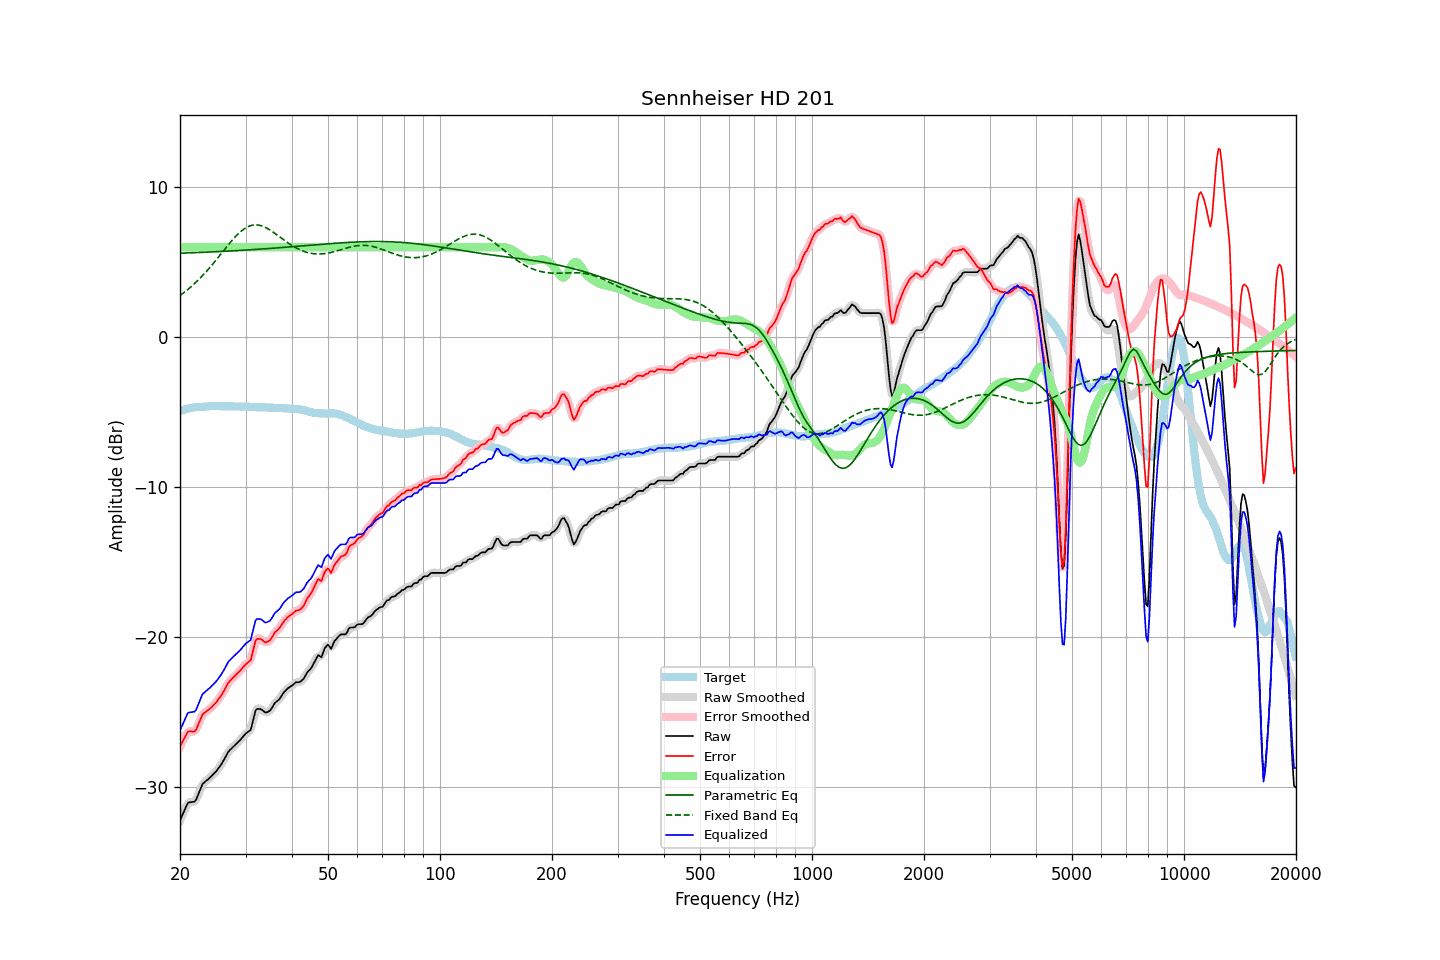

The data file committed next to this chart (first rows):
frequency, raw, error, smoothed, error_smoothed, equalization, parametric_eq, fixed_band_eq, equalized_raw, equalized_smoothed, target
20.00, -32.23, -27.31, -32.26, -27.33, 6.00, 5.60, 2.78, -26.23, -26.26, -4.92
20.20, -31.99, -27.11, -31.97, -27.09, 6.00, 5.61, 2.86, -25.99, -25.97, -4.88
20.40, -31.75, -26.89, -31.72, -26.87, 6.00, 5.61, 2.94, -25.75, -25.72, -4.85
20.61, -31.51, -26.69, -31.49, -26.67, 6.00, 5.62, 3.02, -25.51, -25.49, -4.82
20.81, -31.27, -26.48, -31.27, -26.48, 6.00, 5.62, 3.11, -25.27, -25.27, -4.78
21.02, -31.05, -26.31, -31.11, -26.35, 6.00, 5.62, 3.20, -25.05, -25.11, -4.74
21.23, -31.03, -26.30, -31.02, -26.29, 6.00, 5.63, 3.28, -25.03, -25.02, -4.73
21.44, -31.01, -26.30, -31.00, -26.29, 6.00, 5.63, 3.38, -25.01, -25.00, -4.71
21.66, -31.00, -26.31, -31.01, -26.32, 6.00, 5.64, 3.47, -25.00, -25.01, -4.70
21.87, -30.98, -26.29, -30.96, -26.27, 6.00, 5.64, 3.57, -24.98, -24.96, -4.69
22.09, -30.86, -26.19, -30.83, -26.15, 6.00, 5.64, 3.67, -24.86, -24.83, -4.67
22.31, -30.60, -25.93, -30.61, -25.95, 6.00, 5.65, 3.78, -24.60, -24.61, -4.67
22.54, -30.34, -25.69, -30.33, -25.68, 6.00, 5.65, 3.88, -24.34, -24.33, -4.66
22.76, -30.07, -25.42, -30.07, -25.41, 6.00, 5.66, 3.99, -24.07, -24.07, -4.65
22.99, -29.81, -25.16, -29.86, -25.21, 6.00, 5.66, 4.10, -23.81, -23.86, -4.65
23.22, -29.71, -25.07, -29.70, -25.07, 6.00, 5.67, 4.22, -23.71, -23.70, -4.64
23.45, -29.62, -24.99, -29.61, -24.98, 6.00, 5.67, 4.34, -23.62, -23.61, -4.63
23.69, -29.53, -24.91, -29.53, -24.91, 6.00, 5.68, 4.46, -23.53, -23.53, -4.62
23.92, -29.44, -24.83, -29.44, -24.83, 6.00, 5.68, 4.58, -23.44, -23.44, -4.61
24.16, -29.34, -24.74, -29.34, -24.74, 6.00, 5.69, 4.70, -23.34, -23.34, -4.60
24.40, -29.23, -24.64, -29.23, -24.64, 6.00, 5.69, 4.83, -23.23, -23.23, -4.59
24.65, -29.12, -24.52, -29.13, -24.53, 6.00, 5.70, 4.96, -23.12, -23.13, -4.60
24.89, -29.02, -24.42, -29.01, -24.41, 6.00, 5.70, 5.09, -23.02, -23.01, -4.60
25.14, -28.89, -24.29, -28.88, -24.28, 6.00, 5.71, 5.22, -22.89, -22.88, -4.60
25.39, -28.74, -24.14, -28.75, -24.14, 6.00, 5.71, 5.35, -22.74, -22.75, -4.60
25.65, -28.59, -23.99, -28.60, -23.99, 6.00, 5.72, 5.49, -22.59, -22.60, -4.60
25.91, -28.44, -23.83, -28.43, -23.83, 6.00, 5.72, 5.62, -22.44, -22.43, -4.61
26.16, -28.26, -23.65, -28.26, -23.65, 6.00, 5.73, 5.76, -22.26, -22.26, -4.60
26.43, -28.06, -23.46, -28.06, -23.45, 6.00, 5.73, 5.89, -22.06, -22.06, -4.60
26.69, -27.86, -23.26, -27.86, -23.25, 6.00, 5.74, 6.02, -21.86, -21.86, -4.60
26.96, -27.66, -23.06, -27.69, -23.08, 6.00, 5.74, 6.15, -21.66, -21.69, -4.60
27.23, -27.54, -22.94, -27.54, -22.94, 6.00, 5.75, 6.28, -21.54, -21.54, -4.61
27.50, -27.44, -22.83, -27.43, -22.82, 6.00, 5.76, 6.41, -21.44, -21.43, -4.61
27.77, -27.33, -22.71, -27.33, -22.72, 6.00, 5.76, 6.53, -21.33, -21.33, -4.62
28.05, -27.23, -22.61, -27.23, -22.61, 6.00, 5.77, 6.65, -21.23, -21.23, -4.62
28.33, -27.13, -22.50, -27.13, -22.51, 6.00, 5.77, 6.76, -21.13, -21.13, -4.63
28.62, -27.02, -22.40, -27.03, -22.40, 6.00, 5.78, 6.87, -21.02, -21.03, -4.62
28.90, -26.92, -22.30, -26.92, -22.29, 6.00, 5.79, 6.97, -20.92, -20.92, -4.62
29.19, -26.80, -22.17, -26.80, -22.17, 6.00, 5.79, 7.07, -20.80, -20.80, -4.63
29.48, -26.67, -22.05, -26.67, -22.04, 6.00, 5.80, 7.15, -20.67, -20.67, -4.62
29.78, -26.54, -21.92, -26.55, -21.92, 6.00, 5.81, 7.23, -20.54, -20.55, -4.62
30.08, -26.43, -21.81, -26.44, -21.81, 6.00, 5.81, 7.30, -20.43, -20.44, -4.62
30.38, -26.35, -21.72, -26.38, -21.75, 6.00, 5.82, 7.36, -20.35, -20.38, -4.64
30.68, -26.27, -21.63, -26.29, -21.65, 6.00, 5.83, 7.41, -20.27, -20.29, -4.64
30.99, -26.19, -21.54, -26.10, -21.45, 6.00, 5.83, 7.45, -20.19, -20.10, -4.65
31.30, -25.78, -21.13, -25.75, -21.10, 6.00, 5.84, 7.47, -19.78, -19.75, -4.65
31.61, -25.33, -20.68, -25.34, -20.69, 6.00, 5.85, 7.49, -19.33, -19.34, -4.65
31.93, -24.90, -20.24, -24.99, -20.33, 6.00, 5.85, 7.49, -18.90, -18.99, -4.66
32.24, -24.79, -20.12, -24.80, -20.13, 6.00, 5.86, 7.49, -18.79, -18.80, -4.67
32.57, -24.80, -20.13, -24.76, -20.08, 6.00, 5.87, 7.47, -18.80, -18.76, -4.67
32.89, -24.80, -20.13, -24.81, -20.13, 6.00, 5.88, 7.45, -18.80, -18.81, -4.68
33.22, -24.86, -20.18, -24.87, -20.20, 6.00, 5.88, 7.42, -18.86, -18.87, -4.68
33.55, -24.94, -20.26, -24.95, -20.27, 6.00, 5.89, 7.38, -18.94, -18.95, -4.68
33.89, -25.03, -20.35, -25.00, -20.32, 6.00, 5.90, 7.33, -19.03, -19.00, -4.68
34.23, -25.02, -20.34, -25.02, -20.34, 6.00, 5.91, 7.28, -19.02, -19.02, -4.68
34.57, -24.97, -20.28, -24.99, -20.30, 6.00, 5.91, 7.21, -18.97, -18.99, -4.69
34.92, -24.91, -20.22, -24.89, -20.20, 6.00, 5.92, 7.15, -18.91, -18.89, -4.70
35.27, -24.76, -20.06, -24.75, -20.05, 6.00, 5.93, 7.08, -18.76, -18.75, -4.70
35.62, -24.58, -19.87, -24.59, -19.88, 6.00, 5.94, 7.01, -18.58, -18.59, -4.71
35.97, -24.40, -19.69, -24.43, -19.72, 6.00, 5.95, 6.93, -18.40, -18.43, -4.71
... 635 more rows
